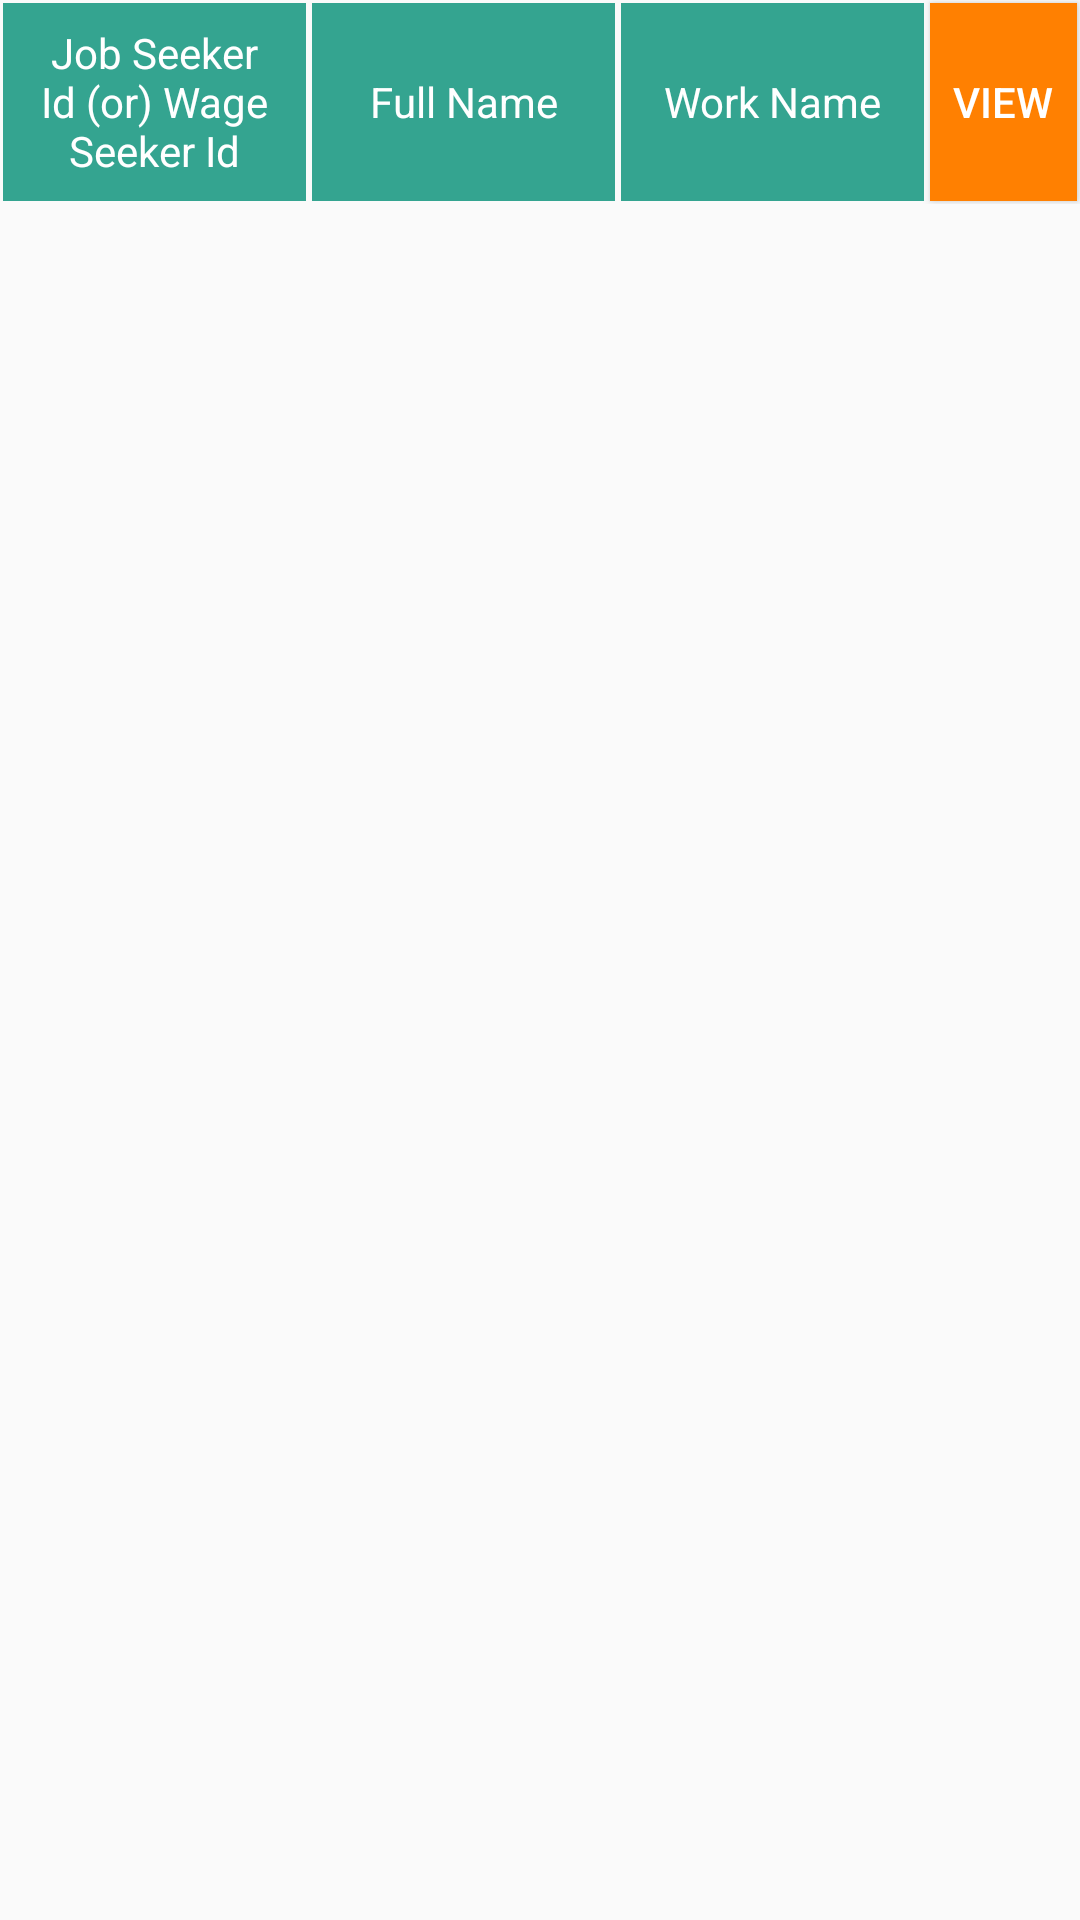

This screen was rendered from an Android layout file. Write that file and the resources it references.
<!-- AndroidManifest.xml: application theme AppTheme -->
<!-- res/layout/activity_4arowitem.xml -->
<?xml version="1.0" encoding="utf-8"?>
<LinearLayout xmlns:android="http://schemas.android.com/apk/res/android"
    android:layout_width="match_parent"
    android:layout_height="match_parent">
    <LinearLayout
        android:layout_width="match_parent"
        android:layout_height="wrap_content"
        android:gravity="center"
        android:orientation="horizontal">

        <TextView
            android:id="@+id/tv_WageSeekerId"
            android:layout_width="match_parent"
            android:layout_height="match_parent"
            android:layout_margin="1dp"
            android:layout_weight="1"
            android:background="#34a490"
            android:gravity="center"
            android:text="@string/jobSeekerId"
            android:textColor="@color/white" />

        <TextView
            android:id="@+id/tv_FullName"
            android:layout_width="match_parent"
            android:layout_height="match_parent"
            android:layout_margin="1dp"
            android:layout_weight="1"
            android:background="#34a490"
            android:gravity="center"
            android:text="@string/fullName"
            android:textColor="@color/white" />

        <TextView
            android:id="@+id/tv_WorkName"
            android:layout_width="match_parent"
            android:layout_height="match_parent"
            android:layout_margin="1dp"
            android:layout_weight="1"
            android:background="#34a490"
            android:gravity="center"
            android:text="Work Name"
            android:textColor="@color/white" />

        <Button
            android:id="@+id/but_View"
            android:layout_width="match_parent"
            android:layout_height="match_parent"
            android:layout_margin="1dp"
            android:layout_weight="1.2"
            android:background="@color/colorAccent"
            android:gravity="center"
            android:text="View"
            android:textColor="@color/white" />

    </LinearLayout>

</LinearLayout>
<!-- resources referenced by this layout -->
<resources>
  <color name="colorAccent">#FF8001</color>
  <color name="white">#FFFFFF</color>
  <string name="fullName">Full Name</string>
  <string name="jobSeekerId">Job Seeker Id (or) Wage Seeker Id</string>
  <style name="AppTheme" parent="Theme.AppCompat.Light.DarkActionBar">
          
          <item name="colorPrimary">@color/colorPrimary</item>
          <item name="colorPrimaryDark">@color/colorPrimaryDark</item>
          <item name="colorAccent">@color/colorAccent</item>
      </style>
  <color name="colorPrimary">#187968</color>
  <color name="colorPrimaryDark">#43B09D</color>
</resources>
